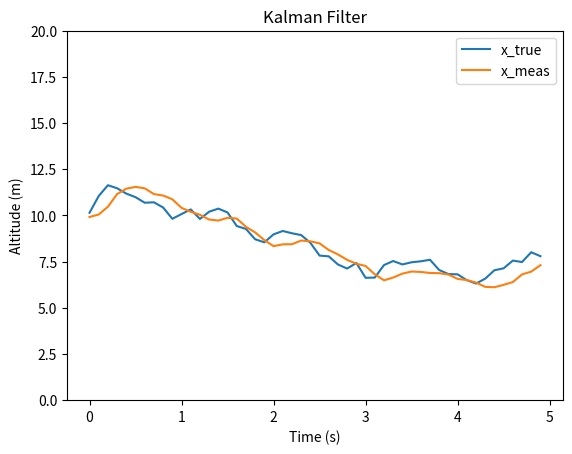

Here is the Python script that generated this plot:
import numpy as np
import matplotlib.pyplot as plt


def kalman_filter():
    Ts = 0.1  # sampling rate

    # matrix C
    C = np.array([[1, 0, 0, 0, 0, 0],
                  [1, 0, 0, 0, 1, 0],
                  [1, 0, 0, 0, 0, 1]])

    G = 0.1 * np.eye(6)
    Q = 0.1 * np.eye(6)
    R = 0.1 * np.eye(3)

    # matrix A_t
    def matrix_a(tau):
        A = np.array(
            [[1, Ts, 0, 0, 0, 0],
             [0, 1, Ts, Ts * tau, 0, 0],
             [0, 0, 1, 0, 0, 0],
             [0, 0, 0, 1, 0, 0],
             [0, 0, 0, 0, 1, 0],
             [0, 0, 0, 0, 0, 1]]
        )
        return A

    # system dynamic
    def dynamics(x, tau):
        A = matrix_a(tau)
        w = np.random.multivariate_normal(np.zeros(6), Q).reshape(-1, 1)
        x_next = A @ x + w
        return x_next

    # system output
    def output(x):
        vt = np.random.multivariate_normal(np.zeros(3), R).reshape(-1, 1)
        y = C @ x + vt
        return y

    def measurement_update(x, sigma, y):
        lhs = C @ sigma @ (C.T) + R
        rhs = y - C @ x
        x_meas = x + sigma @ (C.T) @ np.linalg.solve(lhs, rhs)

        rhs1 = C @ sigma
        sigma_meas = sigma - sigma @ (C.T) @ np.linalg.solve(lhs, rhs1)
        return x_meas, sigma_meas

    def time_update(x_meas, sigma_meas, tau):
        A = matrix_a(tau)
        x_time = A @ x_meas
        sigma_time = A @ sigma_meas @ (A.T) + G @ Q @ (G.T)
        return x_time, sigma_time

    # Advanced altitude control
    def height_control2(arr, tau):
        if arr[-1] > 1.01 * arr[-2]:
            tau -= 0.1
            if arr[-1] > 1.05 * arr[-2]:
                tau -= 0.25
            if arr[-1] > 1.1 * arr[-2]:
                tau = 0.02
        elif arr[-1] < 0.99 + arr[-2]:
            tau += 0.1
            if arr[-1] < 0.95 * arr[-2]:
                tau += 0.25
            if arr[-1] < 0.9 * arr[-2]:
                tau = 0.98
        if tau <= 0:
            tau = 0.01
        elif tau >= 1:
            tau = 0.99
        return tau

    # x_true
    x_true = np.array([[10], [0.1], [-0.5], [1], [1], [1]])
    # initial predictions
    x_pred = np.array([[9], [0.1], [-1], [2], [1], [1]])
    sigma_pred = np.diag([1, 1, 2, 1, 1, 1])
    # store the values after updates
    x_true_arr, x_pred_arr, x_meas_arr = [], [], []
    height = [10]
    # 50 iterations, 5 seconds
    N = 50
    # initial value of tau
    tau = 0.5
    for t in range(N):
        y = output(x_true)
        x_meas, sigma_meas = measurement_update(x_pred, sigma_pred, y)
        x_pred, sigma_pred = time_update(x_meas, sigma_meas, tau)
        x_true = dynamics(x_true, tau)

        height.append(x_true[0])
        x_true_arr.append(x_true)
        x_pred_arr.append(x_pred)
        x_meas_arr.append(x_meas)

        tau = height_control2(height, tau)
        if x_true[0] <= 1:
            tau = 1

    # plot
    x_plot = np.arange(N)
    y_plot, y_plot2, y_plot3 = [], [], []

    for i in range(len(x_true_arr)):
        y_plot.append(x_true_arr[i][0])
        y_plot2.append(x_meas_arr[i][0])
        # y_plot3.append(x_pred_arr[i][0])

    mse = np.mean((np.array(y_plot) - np.array(y_plot2)) ** 2)
    if 12.5 >= x_true_arr[len(x_true_arr) - 1][0] >= 7.5:
        plt.plot(x_plot * 0.1, y_plot, label="x_true")
        plt.plot(x_plot * 0.1, y_plot2, label="x_meas")
        # plt.plot(x_plot, y_plot3, label="x_pred")
        plt.legend()
        plt.ylim(0, 20)
        plt.xlabel("Time (s)")
        plt.ylabel("Altitude (m)")
        plt.title("Kalman Filter")
        plt.show()
        print("MSE =", mse)
        plot = True
    else:
        plot = False
    return plot


plot = False
while plot == False:
    plot = kalman_filter()
